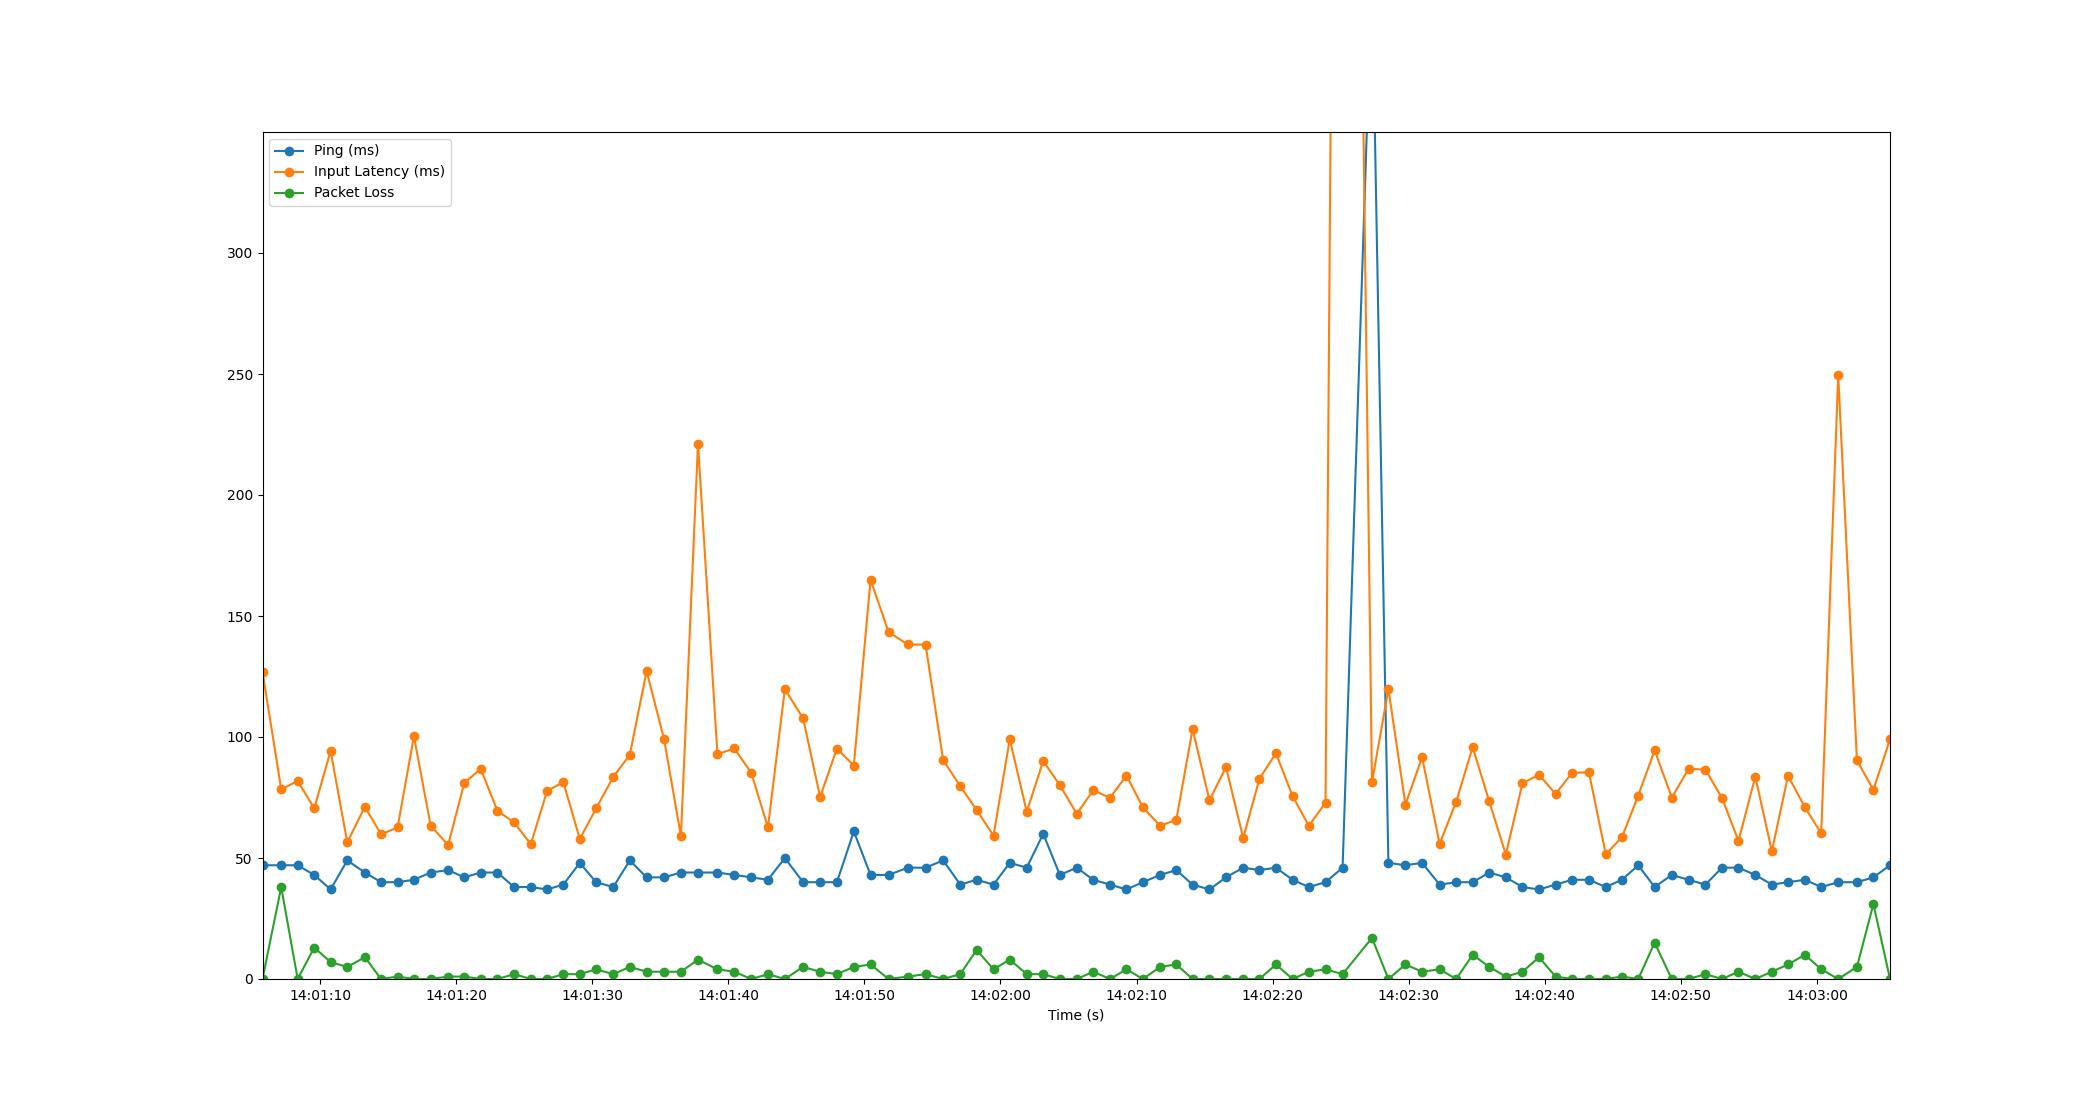

Values plotted in this chart, from the file beside it:
Time, Timestamp, Ping, Packet Loss, Input Latency
2.86102294921875e-06, 2023-07-18 14:01:05.765840, 47, 0, 127
1.376, 2023-07-18 14:01:07.141347, 47, 38, 78.35
2.585, 2023-07-18 14:01:08.350688, 47, 0, 81.83
3.802, 2023-07-18 14:01:09.567444, 43, 13, 70.53
5.005, 2023-07-18 14:01:10.771134, 37, 7, 94.23
6.23, 2023-07-18 14:01:11.995550, 49, 5, 56.49
7.522, 2023-07-18 14:01:13.288208, 44, 9, 71.17
8.716, 2023-07-18 14:01:14.482142, 40, 0, 59.79
9.928, 2023-07-18 14:01:15.693515, 40, 1, 62.63
11.13, 2023-07-18 14:01:16.894391, 41, 0, 100.3
12.36, 2023-07-18 14:01:18.123548, 44, 0, 63.41
13.64, 2023-07-18 14:01:19.405651, 45, 1, 55.31
14.83, 2023-07-18 14:01:20.591427, 42, 1, 80.94
16.04, 2023-07-18 14:01:21.804226, 44, 0, 86.86
17.27, 2023-07-18 14:01:23.030879, 44, 0, 69.47
18.48, 2023-07-18 14:01:24.249825, 38, 2, 64.72
19.72, 2023-07-18 14:01:25.486134, 38, 0, 55.76
20.91, 2023-07-18 14:01:26.678065, 37, 0, 77.65
22.11, 2023-07-18 14:01:27.872732, 39, 2, 81.38
23.32, 2023-07-18 14:01:29.086280, 48, 2, 57.88
24.52, 2023-07-18 14:01:30.281869, 40, 4, 70.46
25.78, 2023-07-18 14:01:31.545924, 38, 2, 83.55
26.99, 2023-07-18 14:01:32.759296, 49, 5, 92.61
28.23, 2023-07-18 14:01:33.993451, 42, 3, 127.2
29.5, 2023-07-18 14:01:35.268201, 42, 3, 99.36
30.75, 2023-07-18 14:01:36.515243, 44, 3, 59.07
32, 2023-07-18 14:01:37.770374, 44, 8, 221.3
33.43, 2023-07-18 14:01:39.199745, 44, 4, 92.91
34.67, 2023-07-18 14:01:40.439097, 43, 3, 95.28
35.92, 2023-07-18 14:01:41.685883, 42, 0, 85.18
37.15, 2023-07-18 14:01:42.911677, 41, 2, 62.68
38.39, 2023-07-18 14:01:44.154427, 50, 0, 119.8
39.73, 2023-07-18 14:01:45.494924, 40, 5, 107.7
40.98, 2023-07-18 14:01:46.747083, 40, 3, 75.23
42.21, 2023-07-18 14:01:47.980211, 40, 2, 95.24
43.46, 2023-07-18 14:01:49.222675, 61, 5, 88.19
44.69, 2023-07-18 14:01:50.451771, 43, 6, 165
46.01, 2023-07-18 14:01:51.778714, 43, 0, 143.4
47.41, 2023-07-18 14:01:53.180189, 46, 1, 138.3
48.73, 2023-07-18 14:01:54.494406, 46, 2, 138.2
50.02, 2023-07-18 14:01:55.788205, 49, 0, 90.46
51.28, 2023-07-18 14:01:57.047352, 39, 2, 79.66
52.48, 2023-07-18 14:01:58.247380, 41, 12, 69.86
53.72, 2023-07-18 14:01:59.490294, 39, 4, 59.21
54.92, 2023-07-18 14:02:00.682744, 48, 8, 99.05
56.17, 2023-07-18 14:02:01.931976, 46, 2, 69.13
57.38, 2023-07-18 14:02:03.143485, 60, 2, 90.1
58.6, 2023-07-18 14:02:04.365266, 43, 0, 80.07
59.85, 2023-07-18 14:02:05.613748, 46, 0, 68.21
61.05, 2023-07-18 14:02:06.816204, 41, 3, 78.02
62.28, 2023-07-18 14:02:08.050124, 39, 0, 74.85
63.49, 2023-07-18 14:02:09.257320, 37, 4, 84.08
64.71, 2023-07-18 14:02:10.472194, 40, 0, 70.88
65.97, 2023-07-18 14:02:11.735613, 43, 5, 63.37
67.16, 2023-07-18 14:02:12.923108, 45, 6, 65.75
68.35, 2023-07-18 14:02:14.118037, 39, 0, 103.2
69.59, 2023-07-18 14:02:15.359471, 37, 0, 73.85
70.81, 2023-07-18 14:02:16.572296, 42, 0, 87.58
72.08, 2023-07-18 14:02:17.841579, 46, 0, 58.27
73.26, 2023-07-18 14:02:19.030622, 45, 0, 82.74
... 37 more rows
